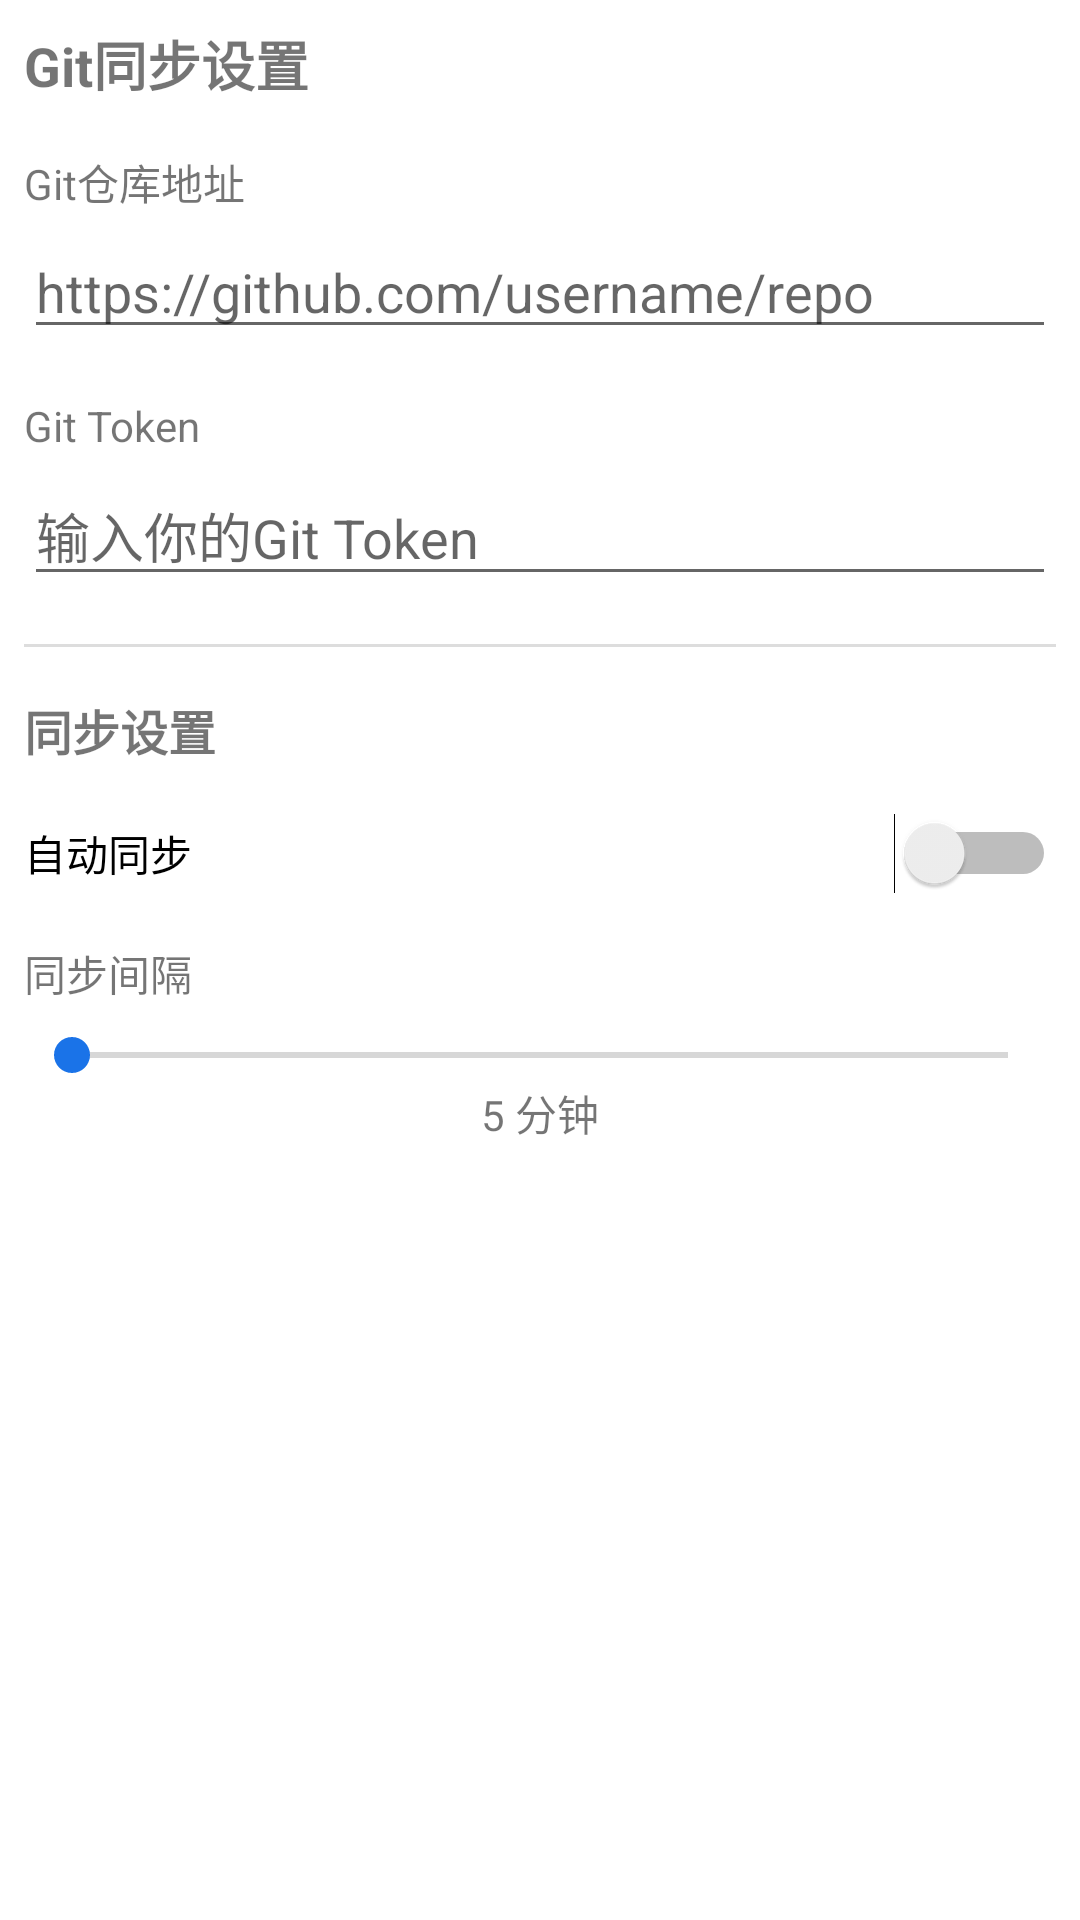

Android layout source for this screen:
<!-- AndroidManifest.xml: application theme AppTheme -->
<!-- res/layout/page_settings_sync.xml -->
<?xml version="1.0" encoding="utf-8"?>
<ScrollView xmlns:android="http://schemas.android.com/apk/res/android"
    android:layout_width="match_parent"
    android:layout_height="match_parent"
    android:padding="8dp">

    <LinearLayout
        android:layout_width="match_parent"
        android:layout_height="wrap_content"
        android:orientation="vertical">

        <TextView
            android:layout_width="match_parent"
            android:layout_height="wrap_content"
            android:text="Git同步设置"
            android:textSize="18sp"
            android:textStyle="bold"
            android:layout_marginBottom="16dp" />

        <TextView
            android:layout_width="match_parent"
            android:layout_height="wrap_content"
            android:text="Git仓库地址"
            android:layout_marginBottom="4dp" />

        <EditText
            android:id="@+id/githubRepoUrlInput"
            android:layout_width="match_parent"
            android:layout_height="wrap_content"
            android:hint="https://github.com/username/repo"
            android:inputType="textUri" />

        <TextView
            android:layout_width="match_parent"
            android:layout_height="wrap_content"
            android:text="Git Token"
            android:layout_marginTop="16dp"
            android:layout_marginBottom="4dp" />

        <EditText
            android:id="@+id/githubTokenInput"
            android:layout_width="match_parent"
            android:layout_height="wrap_content"
            android:hint="输入你的Git Token"
            android:inputType="textPassword" />

        <View
            android:layout_width="match_parent"
            android:layout_height="1dp"
            android:background="#DDD"
            android:layout_marginVertical="16dp" />

        <TextView
            android:layout_width="match_parent"
            android:layout_height="wrap_content"
            android:text="同步设置"
            android:textSize="16sp"
            android:textStyle="bold"
            android:layout_marginBottom="16dp" />

        <LinearLayout
            android:layout_width="match_parent"
            android:layout_height="wrap_content"
            android:orientation="horizontal"
            android:gravity="center_vertical">

            
            <Switch
                android:id="@+id/autoSyncSwitch"
                android:layout_width="0dp"
                android:layout_height="wrap_content"
                android:layout_weight="1"
                android:text="自动同步" />

        </LinearLayout>

        <TextView
            android:layout_width="match_parent"
            android:layout_height="wrap_content"
            android:text="同步间隔"
            android:layout_marginTop="16dp"
            android:layout_marginBottom="8dp" />

        <SeekBar
            android:id="@+id/syncIntervalSeekBar"
            android:layout_width="match_parent"
            android:layout_height="wrap_content"
            android:max="59" />

        <TextView
            android:id="@+id/syncIntervalText"
            android:layout_width="match_parent"
            android:layout_height="wrap_content"
            android:text="5 分钟"
            android:textAlignment="center" />

    </LinearLayout>
</ScrollView>
<!-- resources referenced by this layout -->
<resources>
  <style name="AppTheme" parent="Theme.MaterialComponents.Light.NoActionBar">
          
          <item name="android:statusBarColor">@android:color/white</item>
          <item name="android:windowLightStatusBar">true</item>
  
          
          <item name="colorPrimary">#865EDC</item>
          <item name="colorPrimaryVariant">#865EDC</item>
          <item name="colorOnPrimary">@android:color/white</item>
  
          
          <item name="colorSecondary">#1A73E8</item>
          <item name="colorSecondaryVariant">#1A73E8</item>
          <item name="colorOnSecondary">@android:color/white</item>
  
          
          <item name="android:windowBackground">@android:color/white</item>
          <item name="colorSurface">@android:color/white</item>
          <item name="colorOnSurface">@android:color/black</item>
  
          
          <item name="colorError">#FF3B30</item>
          <item name="colorOnError">@android:color/white</item>
      </style>
</resources>
